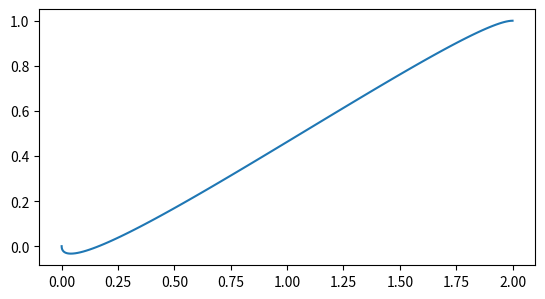

This chart was generated by the following Python code:
import numpy as np
import matplotlib.pyplot as plt


class Bezier:
    def __init__(self, control_points: list[np.ndarray]):
        if len(control_points) != 4:
            raise ValueError("Only supports 4 control points")
        self.control_points = control_points
    
    def evaluate(self, t: float | np.ndarray) -> np.ndarray:
        if isinstance(t, np.ndarray):
            t = t[:, np.newaxis]
        return self.control_points[0] * (1 - t) ** 3 + 3 * self.control_points[1] * t * (1 - t) ** 2 + 3 * self.control_points[2] * t ** 2 * (1 - t) + self.control_points[3] * t ** 3
    
    def derivative(self, t: float) -> np.ndarray:
        return 3 * (self.control_points[1] - self.control_points[0]) * (1 - t) ** 2 + 6 * (self.control_points[2] - self.control_points[1]) * t * (1 - t) + 3 * (self.control_points[3] - self.control_points[2]) * t ** 2
    
    def derivature_2(self, t: float) -> np.ndarray:
        return 6 * (self.control_points[2] - 2 * self.control_points[1]) * (1 - t) + 6 * (self.control_points[3] - self.control_points[2]) * t
    
    def curvature(self, t: float) -> float:
        return np.linalg.norm(self.derivative(t)) / np.linalg.norm(self.derivature_2(t))

    def plot(self, ax, N: int = 100) -> None:
        t = np.linspace(0, 1, N)
        points = np.array([self.evaluate(t) for t in t])
        ax.plot(points[:, 0], points[:, 1])
        ax.set_aspect("equal")

def analytical_solution(start: np.ndarray, start_yaw: float, end: np.ndarray, end_yaw: float) -> Bezier:
    delta = end - start
    t0 = np.array([np.cos(start_yaw), np.sin(start_yaw)])
    t3 = np.array([np.cos(end_yaw), np.sin(end_yaw)])
    delta_dot_t0 = np.dot(delta, t0)
    delta_dot_t3 = np.dot(delta, t3)
    c = np.dot(t0, t3)
    denom = 4 * (4 - c * c)
    alpha = 3 * (2 * delta_dot_t0 + c * delta_dot_t3) / denom
    beta  = 3 * (2 * delta_dot_t3 + c * delta_dot_t0) / denom
    # denom = 25 - 16 * c * c
    # alpha = 3 * (5 * delta_dot_t0 - 4 * c * delta_dot_t3) / denom
    # beta  = 3 * (5 * delta_dot_t3 - 4 * c * delta_dot_t0) / denom
    print("alpha:", alpha)
    print("beta:", beta)
    P1 = start + alpha * t0
    P2 = end - beta * t3
    return Bezier([start, P1, P2, end])

def symmetric_solution(start: np.ndarray, start_yaw: float, end: np.ndarray, end_yaw: float, weight: float) -> Bezier:
    delta = end - start
    t0 = np.array([np.cos(start_yaw), np.sin(start_yaw)])
    t3 = np.array([np.cos(end_yaw), np.sin(end_yaw)])
    c = np.dot(t0, t3)
    D = np.dot(delta, t0) + np.dot(delta, t3)
    numerator = (1 + 12 * weight) * D
    denominator = 2 * (2 + c) + 36 * weight * (1 + c)
    gamma = numerator / denominator
    print("gamma:", gamma)
    P1 = start + gamma * t0
    P2 = end - gamma * t3
    return Bezier([start, P1, P2, end])

def main():
    start = np.array([0, 0])
    start_yaw = -np.pi / 2
    end = np.array([2, 1])
    end_yaw = 0

    fig, ax = plt.subplots()
    for weight in np.linspace(0, 0.5, 1):
        bezier = symmetric_solution(start, start_yaw, end, end_yaw, weight)
        bezier.plot(ax)
        ts = np.array([0, 0.1, 0.2, 0.3])
        print(bezier.evaluate(ts))
    
    plt.show()

if __name__ == "__main__":
    main()
